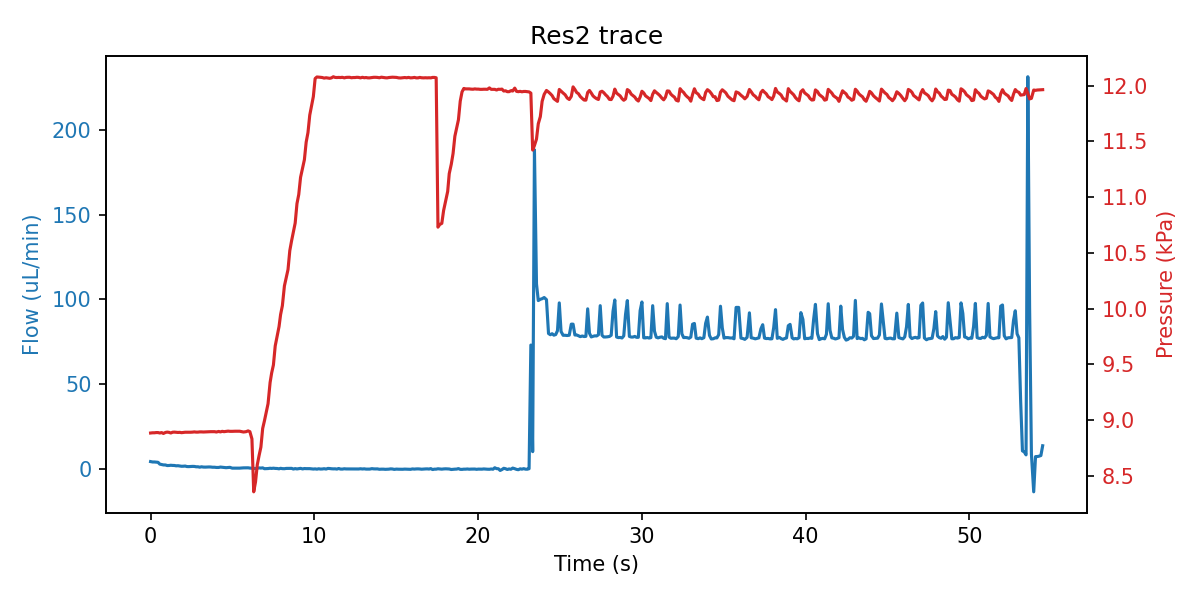

The data file committed next to this chart (first rows):
sep=; 
Time of day; Time (s); SF06_5: (); 4VM02: V1 state; V2 state; V3 state; V4 state; SPS_1: Volume (ul); 4AM01:  1:P15585 (kPa); 1:Comp. Temp (C); 
14:39:42; 0; 4.333; 3; 1; 1; 15; 59.2; 8.883; 21.28; 
14:39:42; 0.125; 4.100; 3; 1; 5; 15; 59.2; 8.885; 21.28; 
14:39:42; 0.235; 4.100; 3; 1; 5; 15; 59.2; 8.885; 21.28; 
14:39:42; 0.344; 4.033; 3; 1; 5; 15; 59.2; 8.887; 21.28; 
14:39:42; 0.454; 3.900; 3; 1; 5; 15; 59.2; 8.887; 21.28; 
14:39:42; 0.563; 2.833; 3; 1; 5; 15; 59.23; 8.883; 21.28; 
14:39:42; 0.672; 2.600; 7; 1; 2; 15; 59.2; 8.887; 21.28; 
14:39:43; 0.782; 2.367; 7; 1; 2; 15; 59.21; 8.879; 21.28; 
14:39:43; 0.907; 2.333; 7; 1; 2; 15; 59.21; 8.888; 21.28; 
14:39:43; 1.016; 2.000; 7; 1; 2; 15; 59.27; 8.891; 21.28; 
14:39:43; 1.125; 2.033; 7; 1; 2; 15; 59.28; 8.889; 21.28; 
14:39:43; 1.235; 2.167; 7; 1; 2; 15; 59.2; 8.883; 21.28; 
14:39:43; 1.344; 2.067; 7; 1; 2; 15; 59.2; 8.890; 21.28; 
14:39:43; 1.454; 2.033; 7; 1; 2; 15; 59.23; 8.891; 21.29; 
14:39:43; 1.563; 1.833; 1; 1; 2; 15; 59.21; 8.889; 21.29; 
14:39:43; 1.672; 1.900; 1; 1; 2; 15; 59.2; 8.888; 21.29; 
14:39:44; 1.782; 1.700; 1; 1; 2; 15; 59.2; 8.889; 21.29; 
14:39:44; 1.891; 1.567; 1; 1; 2; 15; 59.41; 8.886; 21.29; 
14:39:44; 2; 1.600; 1; 1; 2; 15; 59.51; 8.888; 21.29; 
14:39:44; 2.11; 1.700; 1; 1; 2; 15; 60.08; 8.890; 21.29; 
14:39:44; 2.219; 1.400; 1; 1; 2; 15; 61.2; 8.890; 21.29; 
14:39:44; 2.329; 1.367; 1; 1; 2; 15; 61.94; 8.890; 21.29; 
14:39:44; 2.454; 1.433; 1; 1; 2; 15; 63.1; 8.890; 21.29; 
14:39:44; 2.563; 1.500; 1; 1; 2; 15; 63.95; 8.891; 21.29; 
14:39:44; 2.672; 1.467; 1; 1; 2; 15; 64.59; 8.893; 21.29; 
14:39:45; 2.782; 1.267; 1; 1; 2; 15; 65.22; 8.891; 21.29; 
14:39:45; 2.891; 1.267; 1; 1; 2; 15; 66.6; 8.891; 21.29; 
14:39:45; 3; 1.033; 1; 1; 2; 15; 67.23; 8.893; 21.29; 
14:39:45; 3.11; 1.267; 1; 1; 2; 15; 68.39; 8.893; 21.29; 
14:39:45; 3.219; 1.100; 1; 1; 2; 15; 69.03; 8.892; 21.29; 
14:39:45; 3.344; 1.067; 1; 1; 2; 15; 70.29; 8.893; 21.29; 
14:39:45; 3.438; 1.133; 1; 1; 2; 15; 70.93; 8.893; 21.29; 
14:39:45; 3.563; 1.167; 1; 1; 2; 15; 71.48; 8.895; 21.29; 
14:39:45; 3.672; 1.133; 1; 1; 2; 15; 72.2; 8.895; 21.29; 
14:39:46; 3.782; 1.000; 1; 1; 2; 15; 73.15; 8.895; 21.29; 
14:39:46; 3.907; 1.000; 1; 1; 2; 15; 74.54; 8.895; 21.29; 
14:39:46; 4.016; 0.867; 1; 1; 2; 15; 75.16; 8.892; 21.29; 
14:39:46; 4.157; 0.867; 1; 1; 2; 15; 76; 8.897; 21.29; 
14:39:46; 4.266; 1.100; 1; 1; 2; 15; 77.48; 8.893; 21.29; 
14:39:46; 4.375; 0.967; 1; 1; 2; 15; 78.12; 8.898; 21.29; 
14:39:46; 4.485; 0.767; 1; 1; 2; 15; 79.28; 8.895; 21.29; 
14:39:46; 4.61; 0.733; 1; 1; 2; 15; 79.39; 8.898; 21.3; 
14:39:47; 4.735; 0.833; 1; 1; 2; 15; 79.49; 8.900; 21.3; 
14:39:47; 4.844; 0.933; 1; 1; 2; 15; 79.6; 8.898; 21.3; 
14:39:47; 4.985; 0.467; 1; 1; 2; 15; 79.71; 8.898; 21.3; 
14:39:47; 5.172; 0.467; 1; 1; 2; 15; 80.02; 8.899; 21.3; 
14:39:47; 5.438; 0.467; 1; 1; 2; 15; 80.02; 8.899; 21.3; 
14:39:47; 5.672; 0.633; 5; 1; 2; 15; 80.02; 8.892; 21.3; 
14:39:48; 5.829; 0.633; 5; 1; 2; 15; 79.91; 8.895; 21.3; 
14:39:48; 5.954; 0.667; 5; 1; 2; 15; 79.71; 8.902; 21.3; 
14:39:48; 6.063; 0.500; 5; 1; 2; 15; 79.49; 8.895; 21.3; 
14:39:48; 6.188; 0.400; 5; 1; 2; 15; 78.08; 8.830; 21.3; 
14:39:48; 6.297; 0.333; 5; 1; 2; 15; 77.27; 8.355; 21.3; 
14:39:48; 6.407; 0.233; 3; 1; 2; 15; 76.73; 8.444; 21.3; 
14:39:48; 6.516; 0.433; 3; 1; 2; 15; 75.33; 8.599; 21.3; 
14:39:48; 6.625; 0.600; 3; 1; 2; 15; 74.73; 8.681; 21.3; 
14:39:49; 6.735; 0.500; 3; 1; 2; 15; 74.17; 8.756; 21.3; 
14:39:49; 6.844; 0.633; 3; 1; 2; 15; 72.94; 8.924; 21.3; 
14:39:49; 6.954; 0.133; 3; 1; 2; 15; 72.19; 8.994; 21.3; 
... 422 more rows
